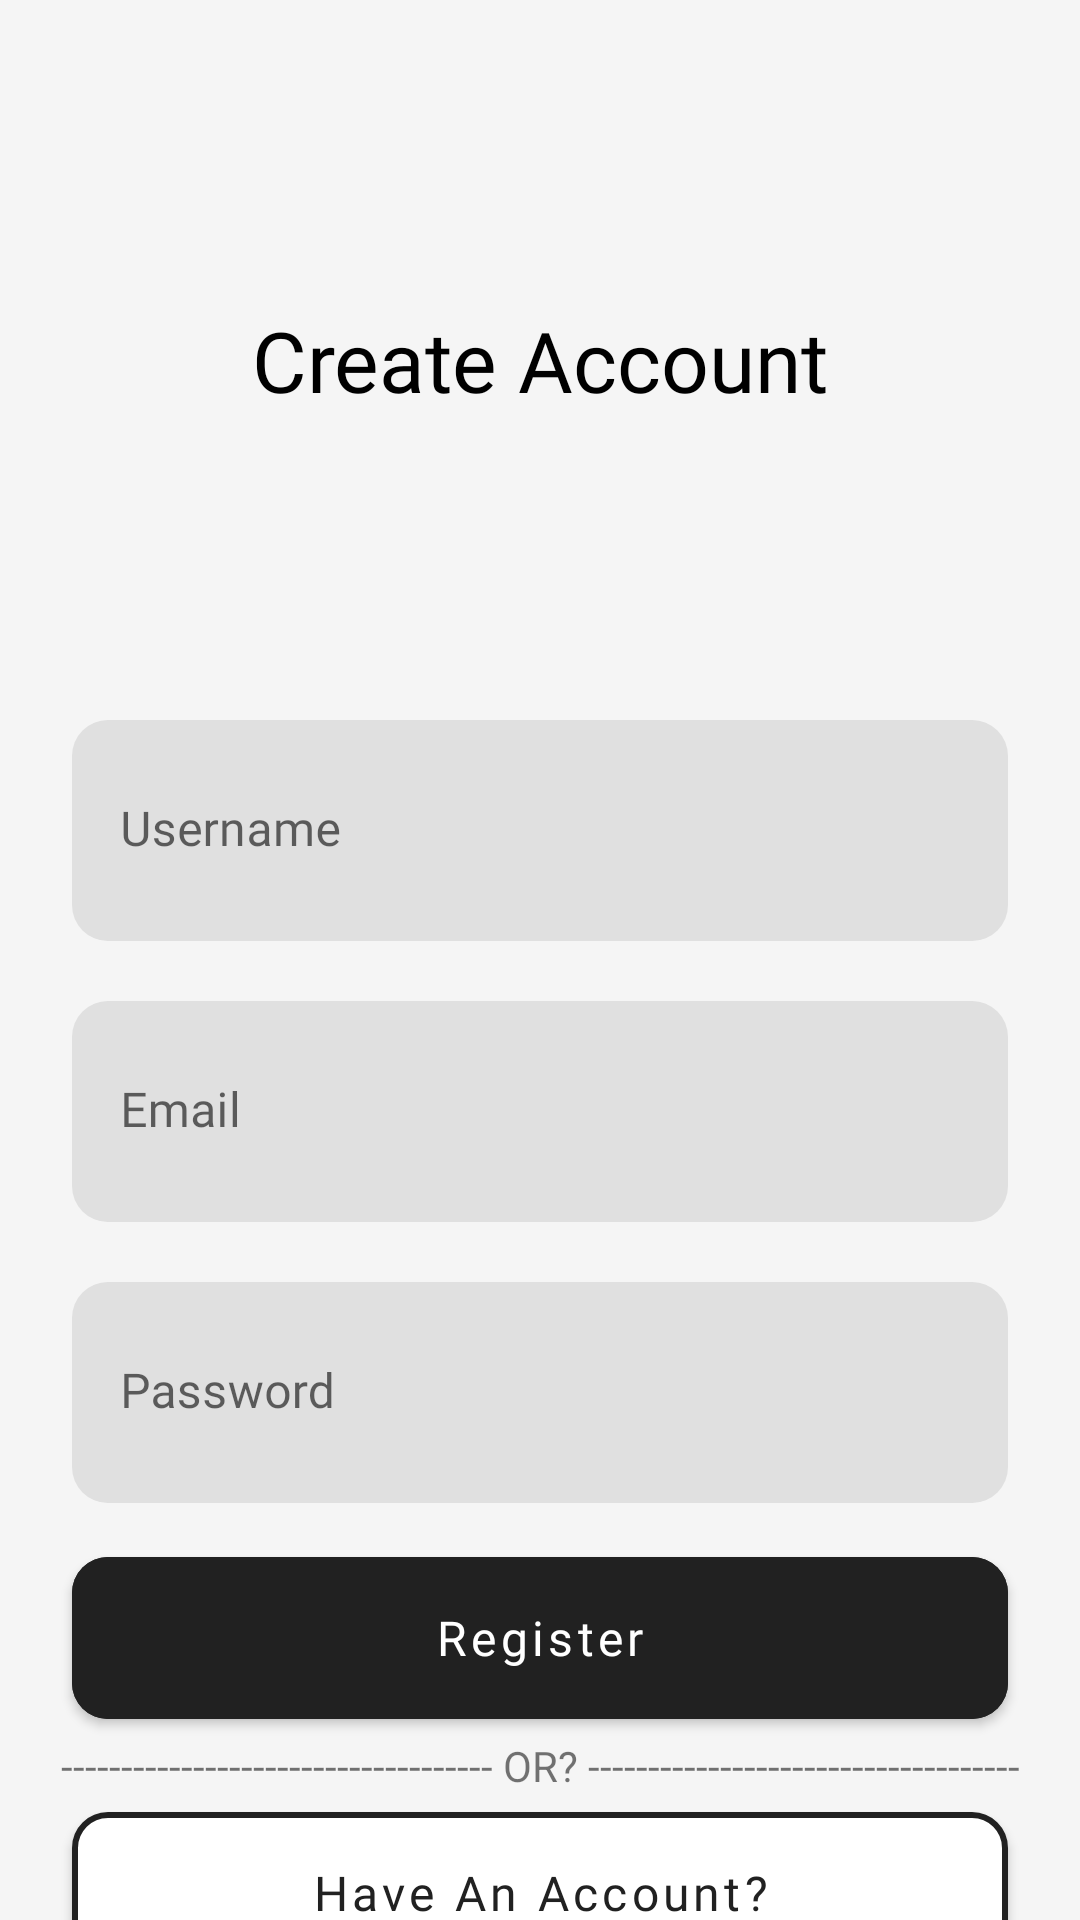

Layout XML and referenced resources for this Android screen:
<!-- AndroidManifest.xml: application theme Theme.AppGaruda -->
<!-- res/layout/activity_register.xml -->
<?xml version="1.0" encoding="utf-8"?>
<androidx.constraintlayout.widget.ConstraintLayout xmlns:android="http://schemas.android.com/apk/res/android"
    xmlns:app="http://schemas.android.com/apk/res-auto"
    xmlns:tools="http://schemas.android.com/tools"
    android:id="@+id/main"
    android:background="@color/neutral_100"
    android:layout_width="match_parent"
    android:layout_height="match_parent"
    tools:context=".ui.activity.LoginActivity">

    <TextView
        android:layout_width="wrap_content"
        android:layout_height="wrap_content"
        android:text="Create Account"
        android:textSize="28sp"
        android:textColor="@color/black"
        android:fontFamily="@font/inter_bold"
        app:layout_constraintBottom_toTopOf="@+id/WrapUsername"
        app:layout_constraintEnd_toEndOf="parent"
        app:layout_constraintStart_toStartOf="parent"
        app:layout_constraintTop_toTopOf="parent" />

    <com.google.android.material.textfield.TextInputLayout
        android:id="@+id/WrapUsername"
        android:layout_width="match_parent"
        android:layout_height="wrap_content"
        android:layout_marginHorizontal="24dp"
        android:layout_marginTop="240dp"
        app:boxBackgroundColor="@color/neutral_300"
        app:boxBackgroundMode="filled"
        app:boxCornerRadiusBottomEnd="12dp"
        app:hintTextColor="@color/neutral_500"
        app:boxCornerRadiusBottomStart="12dp"
        app:boxCornerRadiusTopEnd="12dp"
        app:boxCornerRadiusTopStart="12dp"
        app:boxStrokeColor="@android:color/transparent"
        app:boxStrokeWidth="0dp"
        app:boxStrokeWidthFocused="0dp"
        app:layout_constraintEnd_toEndOf="parent"
        app:layout_constraintStart_toStartOf="parent"
        app:layout_constraintTop_toTopOf="parent">

        <com.google.android.material.textfield.TextInputEditText
            android:id="@+id/tvUsername"
            android:layout_width="match_parent"
            android:layout_height="wrap_content"
            android:gravity="center_vertical"
            android:fontFamily="@font/inter_medium"
            android:lineSpacingExtra="4dp"
            android:hint="Username"
            android:paddingVertical="26dp"
            android:textColor="@color/black" />
    </com.google.android.material.textfield.TextInputLayout>

    <com.google.android.material.textfield.TextInputLayout
        android:id="@+id/WrapEmail"
        android:layout_width="match_parent"
        android:layout_height="wrap_content"
        android:layout_marginHorizontal="24dp"
        android:layout_marginTop="20dp"
        app:boxBackgroundColor="@color/neutral_300"
        app:boxBackgroundMode="filled"
        app:boxCornerRadiusBottomEnd="12dp"
        app:boxCornerRadiusBottomStart="12dp"
        app:boxCornerRadiusTopEnd="12dp"
        app:boxCornerRadiusTopStart="12dp"
        app:boxStrokeColor="@android:color/transparent"
        app:boxStrokeWidth="0dp"
        app:boxStrokeWidthFocused="0dp"
        app:hintTextColor="@color/neutral_500"
        app:layout_constraintEnd_toEndOf="parent"
        app:layout_constraintStart_toStartOf="parent"
        app:layout_constraintTop_toBottomOf="@+id/WrapUsername">

        <com.google.android.material.textfield.TextInputEditText
            android:id="@+id/tvEmail"
            android:layout_width="match_parent"
            android:layout_height="wrap_content"
            android:fontFamily="@font/inter_medium"
            android:gravity="center_vertical"
            android:inputType="textEmailAddress"
            android:hint="Email"
            android:lineSpacingExtra="4dp"
            android:paddingVertical="26dp"
            android:textColor="@color/black" />
    </com.google.android.material.textfield.TextInputLayout>

    <com.google.android.material.textfield.TextInputLayout
        android:id="@+id/WrapPassword"
        android:layout_width="match_parent"
        android:layout_height="wrap_content"
        android:layout_marginHorizontal="24dp"
        android:layout_marginTop="20dp"
        app:boxBackgroundColor="@color/neutral_300"
        app:boxBackgroundMode="filled"
        app:boxCornerRadiusBottomEnd="12dp"
        app:boxCornerRadiusBottomStart="12dp"
        app:boxCornerRadiusTopEnd="12dp"
        app:hintTextColor="@color/neutral_500"
        app:boxCornerRadiusTopStart="12dp"
        app:boxStrokeColor="@android:color/transparent"
        app:boxStrokeWidth="0dp"
        app:boxStrokeWidthFocused="0dp"
        app:layout_constraintEnd_toEndOf="parent"
        app:layout_constraintStart_toStartOf="parent"
        app:layout_constraintTop_toBottomOf="@+id/WrapEmail">

        <com.google.android.material.textfield.TextInputEditText
            android:id="@+id/tvPassword"
            android:layout_width="match_parent"
            android:layout_height="wrap_content"
            android:gravity="center_vertical"
            android:fontFamily="@font/inter_medium"
            android:hint="Password"
            android:paddingVertical="26dp"
            android:textColor="@color/black" />
    </com.google.android.material.textfield.TextInputLayout>

    <TextView
        android:id="@+id/textView6"
        android:layout_width="wrap_content"
        android:layout_height="wrap_content"
        android:text="------------------------------------ OR? ------------------------------------"
        app:layout_constraintEnd_toEndOf="@+id/btnLogin"
        app:layout_constraintStart_toStartOf="@+id/WrapPassword"
        app:layout_constraintTop_toBottomOf="@+id/btnRegister" />

    <com.google.android.material.button.MaterialButton
        android:id="@+id/btnRegister"
        android:layout_width="match_parent"
        android:layout_height="66dp"
        android:layout_marginHorizontal="24dp"
        android:layout_marginTop="12dp"
        android:backgroundTint="@color/neutral_900"
        android:fontFamily="@font/inter_bold"
        android:text="Register"
        android:textAllCaps="false"
        android:textColor="@color/white"
        android:textSize="16sp"
        app:cornerRadius="12dp"
        app:elevation="4dp"
        app:iconPadding="0dp"
        app:layout_constraintEnd_toEndOf="parent"
        app:layout_constraintStart_toStartOf="parent"
        app:layout_constraintTop_toBottomOf="@+id/WrapPassword" />

    <com.google.android.material.button.MaterialButton
        android:id="@+id/btnLogin"
        android:layout_width="match_parent"
        android:layout_height="66dp"
        android:layout_marginHorizontal="24dp"
        android:fontFamily="@font/inter_bold"
        android:text="Have An Account?"
        android:textAllCaps="false"
        android:textColor="@color/neutral_900"
        android:textSize="16sp"
        app:backgroundTint="@color/white"
        app:cornerRadius="12dp"
        app:strokeColor="@color/neutral_900"
        app:strokeWidth="2dp"
        app:elevation="0dp"
        app:rippleColor="@android:color/transparent"
        app:iconPadding="0dp"
        app:layout_constraintEnd_toEndOf="parent"
        app:layout_constraintStart_toStartOf="parent"
        app:layout_constraintTop_toBottomOf="@+id/textView6" />




</androidx.constraintlayout.widget.ConstraintLayout>
<!-- resources referenced by this layout -->
<resources>
  <color name="black">#FF000000</color>
  <color name="neutral_100">#F5F5F5</color>
  <color name="neutral_300">#E0E0E0</color>
  <color name="neutral_500">#9E9E9E</color>
  <color name="neutral_900">#212121</color>
  <color name="white">#FFFFFFFF</color>
  <style name="Theme.AppGaruda" parent="Theme.MaterialComponents.DayNight.DarkActionBar">
          
          <item name="colorPrimary">@color/purple_500</item>
          <item name="colorPrimaryVariant">@color/purple_700</item>
          <item name="colorOnPrimary">@color/white</item>
          
          <item name="colorSecondary">@color/teal_200</item>
          <item name="colorSecondaryVariant">@color/teal_700</item>
          <item name="colorOnSecondary">@color/black</item>
          
          <item name="android:statusBarColor">?attr/colorPrimaryVariant</item>
          
      </style>
  <color name="purple_500">#FF6200EE</color>
  <color name="purple_700">#FF3700B3</color>
  <color name="teal_200">#FF03DAC5</color>
  <color name="teal_700">#FF018786</color>
</resources>
